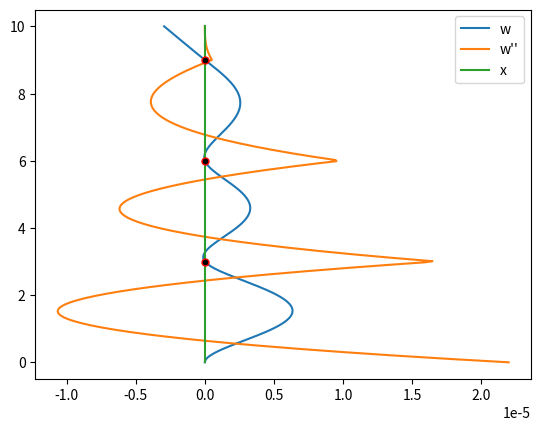

Write Python code to recreate this figure.
from __future__ import division  #to enable normal floating division
import numpy as np
import math
import matplotlib.pyplot as plt
from scipy.optimize import curve_fit

class clBeam():
	def __init__(self, h, deg):
		# Beam parameters
		# Exact solution, E*Iy = const, y1 = y', y0 = y, 
		#w = 10  #beam cross sec width (m) - not in use
		self.h = h   # height (m)
		self.deg = deg   # height (m)
		self.I = 104   #cross sec moment of inertia (mm^4)
		self.E = 30   #steel elast modul (N/mm^2)
		self.F = 9.8*1000*math.sin(math.radians(deg))  #point load (N)
		self.E_Ic = (self.I * self.E)*(1000**2)
#  kg*m^2/s^2

	def get_E_Ic(self):
		return self.E_Ic

	def w(self, x, c_1, c_2, c_3, c_4):
		return -(self.F*x**5)/(2*3*4*5*self.E_Ic) + (self.F*self.h*x**4)/(2*3*4*self.E_Ic) + c_1*x**3 + c_2*x**2 + c_3*x + c_4

	def bb(self,x):
		return -(self.F*(x**5))/(2*3*4*5*self.E_Ic) + (self.F*self.h*(x**4))/(2*3*4*self.E_Ic)

	def bb1(self,x):
		return -(self.F*(x**4))/(2*3*4*self.E_Ic) + (self.F*self.h*(x**3))/(2*3*self.E_Ic)

	def bb2(self,x):
		return -(self.F*(x**3))/(2*3*self.E_Ic) + (self.F*self.h*(x**2))/(2*self.E_Ic)

	def bb3(self,x):
		return -(self.F*(x**2))/(2*self.E_Ic) + (self.F*self.h*x)/(self.E_Ic)

	def aa(self,x,k):
		if k in [0, 1, 2 , 3]:
			return x**k
		raise ValueError

	def aa1(self,x,k):
		if k == 0:
			return 0
		if k in [1, 2 , 3]:
			return k*x**(k - 1)
		raise ValueError

	def aa2(self,x,k):
		if k in [0, 1]:
			return 0
		if k in [2 , 3]:
			return (k-1)*k*x**(k - 2)
		raise ValueError

	def aa3(self,x,k):
		if k in [0, 1, 2]:
			return 0
		if k ==3:
			return 6
		raise ValueError

	def ww(self,x,vc):
		w=self.bb(x)
		for k in range(4):
			w+=vc[k]*self.aa(x,k)
		return w

	def ww2(self,x,vc):
		w=self.bb2(x)
		for k in range(4):
			w+=vc[k]*self.aa2(x,k)
		return w
	# A * x = b
	# size of x is 4 * (כמות אנכורים +1)
	# size of b is 4 * (כמות אנכורים +1)
	# size of A is (4 * (כמות אנכורים +1))^2
	# list pf the anchor places - v_x_anchor
	
	def vvc_get(self,v_x_anchor):
		#v_x_anchor - ordered by increasing, 0.1<x_anchor<=h
		n = len(v_x_anchor)
		self.nn_make(v_x_anchor)
		v_b=[]
		v_b = [0, 0, 0, 0] * (self.nn + 1) # list size of nn+1
		vv_A = [[0 for col in range(4*(self.nn + 1))] for row in range(4*(self.nn + 1))]

		for i_anchor in range(self.nn + 1):
			u=4*i_anchor
			if i_anchor == 0:
				# w(0) = 0
				k0=0
				for k in range(4):
					vv_A[u][k0+k] = self.aa(0,k)
				v_b[u] = -self.bb(0)
			else:
				# w(ai+) = 0
				x = v_x_anchor[i_anchor-1]
				k0=4*i_anchor
				for k in range(4):
					vv_A[u][k0+k] = self.aa(x,k)
				v_b[u] = -self.bb(x)
			
			u=4*i_anchor+1
			if i_anchor == 0:
				# w'(0) = 0
				k0=0
				for k in range(4):
					vv_A[u][k0+k] = self.aa1(0,k)
				v_b[u] = -self.bb1(0)
			else:
				# w'(ai-) = w'(ai+)
				# -(F*x**4)/(2*3*4*E_Ic) + (F*h*x**3)/(2*3*E_Ic) + c_11*3*x**2 + c_12*x*2 + c_13 = 
				# -(F*x**4)/(2*3*4*E_Ic) + (F*h*x**3)/(2*3*E_Ic) + c_21*3*x**2 + c_22*x*2 + c_23
				x = v_x_anchor[i_anchor-1]
				k0=4*i_anchor
				for k in range(4):
					vv_A[u][k0+k-4] = self.aa1(x,k)
					vv_A[u][k0+k] = -self.aa1(x,k)
				v_b[u] = 0
			
			u=4*i_anchor+2
			if i_anchor == n:
				# w''(h) = 0
				# -(F*h**3)/(2*3*E*I) + (h**3)/(2*E*I) + c_1*6*h + c_2*2
				x=self.h
				k0=4*n
				for k in range(4):
					vv_A[u][k0+k] = self.aa2(x,k)
				v_b[u] = -self.bb2(x)
			else:
				# w(ai-) = 0
				# -(F*x**5)/(2*3*4*5*E_Ic) + (h*x**4)/(2*3*4*E_Ic) + c_1*x**3 + c_2*x**2 + c_3*x + c_4 = 0 
				x = v_x_anchor[i_anchor]
				k0=4*i_anchor
				for k in range(4):
					vv_A[u][k0+k] = self.aa(x,k)
				v_b[u] = -self.bb(x)
				
			u=4*i_anchor+3
			if i_anchor == n:
				# w'''(h)=0
				# -(F*h**2)/(2*E*I) + (h**2)/(E*I) + c_1*6 = 0
				x=self.h
				k0=4*n
				for k in range(4):
					vv_A[u][k0+k] = self.aa3(x,k)
				v_b[u] = -self.bb3(x)
			else:
				x = v_x_anchor[i_anchor]
				k0=4*i_anchor
				if self.bTheLastAnchor_h and i_anchor==self.nn:
					#w''(ai-)=0
					for k in range(4):
						vv_A[u][k0+k] = self.aa2(x,k)
					v_b[u] = -self.bb2(x)
				else:
					# vv_A[4*( i_anchor - 1 ) + 1] = vv_A[4*( i_anchor ) + 1]
					# w''(ai+)=w''(ai-)
					# -(F*x**3)/(2*3*E_Ic) + (F*h*x**2)/(2*E_Ic) + c_11*6*x + c_12*2 = 
					# -(F*x**3)/(2*3*E_Ic) + (F*h*x**2)/(2*E_Ic) + c_21*6*x + c_22*2
					for k in range(4):
						vv_A[u][k0+k] = self.aa2(x,k)
						vv_A[u][k0+k+4] = -self.aa2(x,k)
					v_b[u] = 0
		

		vc = np.linalg.solve(vv_A, v_b)
		return vc

	def nn_make(self,v_x_anchor):
		self.bTheLastAnchor_h=False
		n = len(v_x_anchor)
		self.nn=n
		if n>0:
			self.bTheLastAnchor_h=(abs(self.h-v_x_anchor[n-1])<0.01)
		if self.bTheLastAnchor_h:
			self.nn-=1#no need the last interval

	def iInterval_get(self,x,v_x_anchor):
		#use after self.nn_make(v_x_anchor)
		i_anchor=0
		for x_anchor in v_x_anchor:
			if x<=x_anchor:
				return i_anchor
			i_anchor+=1
		if self.bTheLastAnchor_h:
			return i_anchor-1
		return i_anchor

	def xy_get(self,v_x_anchor,nPoints=300):
		vvc = self.vvc_get(v_x_anchor)
		x_data = np.linspace(0,self.h,nPoints)
		vy = []
		vy2 = []
		for x in x_data.tolist():
			iInterval=self.iInterval_get(x,v_x_anchor)
			vc = vvc[iInterval*4:iInterval*4 + 4]
			w=self.ww(x,vc)
			vy.append(w)
			w2=self.ww2(x,vc)
			vy2.append(w2)
		y_data = np.array(vy)
		y2_data = np.array(vy2)
		return x_data,y_data,y2_data

# w(0) = 0
# w'(0) = 0
# w''(h) = 0
# w'''(h)=0
# w(ai-) = w(ai+) ai = anchor i
# w'(ai-) = w'(ai+) 
# w''(ai+)=w''(ai-)
# w(ai-) = 0
# w(ai+) = 0
# w(ai) = 0



# h=10
# Beam=clBeam(h)
# anchors = [2,4,6,8,10]
# x_data,y_data,y2_data=Beam.xy_get(anchors)
# plt.plot(x_data,y_data, label = "w")
# plt.plot(x_data,y2_data, label = "w''")
# plt.plot([0,h],[0,0], label = "x")
# plt.legend()
# plt.show()


def start_euller_beam(h, deg, anchors, save_plot=True):
	anchors.sort()
	Beam=clBeam(h, deg)
	x_data,y_data,y2_data=Beam.xy_get(anchors)
	max1 = find_the_high_moment(y2_data, Beam.get_E_Ic())
	
	if save_plot:
		plt.close()
		plt.plot(y_data,x_data, label = "w")
		plt.plot(y2_data,x_data, label = "w''")
		plt.plot([0,0],[0,h], label = "x")

		for x in anchors:
			plt.plot(0, x, marker="o", markersize=5, markeredgecolor="red",markerfacecolor="black")

		plt.legend()
		
		
		plt.savefig("plot.jpg")

	return max1

def find_the_high_moment(y2_data, E_Ic):
	max1 = y2_data[0]

	for w2_x in y2_data:
		if abs(w2_x) > max1:
			max1 = abs(w2_x)

	return round(abs(-E_Ic*max1), 2)


start_euller_beam(10, 90, [3, 6, 9])